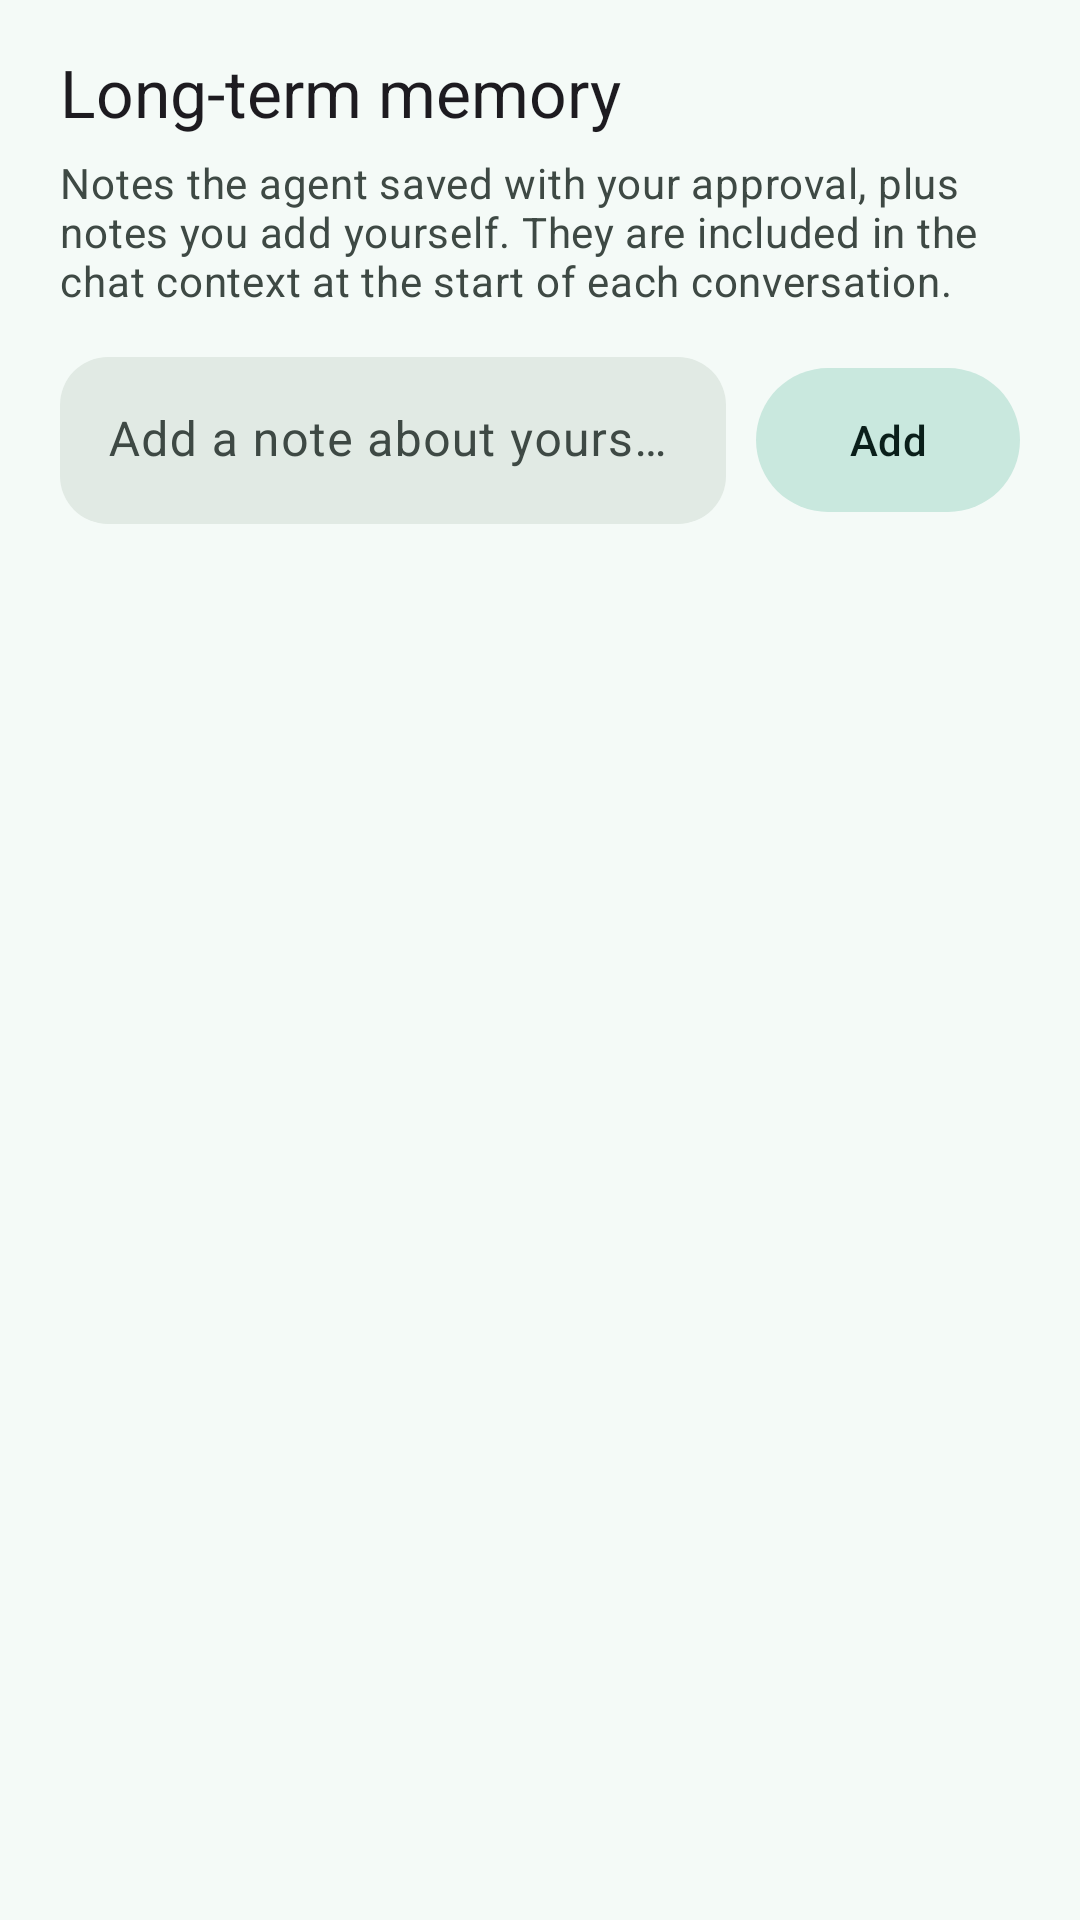

Produce the Android XML layout that renders to this screen, including the resource entries it uses.
<!-- AndroidManifest.xml: application theme Theme.Miftah -->
<!-- res/layout/activity_memory.xml -->
<?xml version="1.0" encoding="utf-8"?>
<LinearLayout xmlns:android="http://schemas.android.com/apk/res/android"
    xmlns:app="http://schemas.android.com/apk/res-auto"
    android:layout_width="match_parent"
    android:layout_height="match_parent"
    android:orientation="vertical"
    android:paddingStart="20dp"
    android:paddingTop="16dp"
    android:paddingEnd="20dp"
    android:paddingBottom="16dp">

    <TextView
        android:layout_width="wrap_content"
        android:layout_height="wrap_content"
        android:text="@string/memory_title"
        android:textAppearance="@style/TextAppearance.Material3.TitleLarge" />

    <TextView
        android:layout_width="match_parent"
        android:layout_height="wrap_content"
        android:layout_marginTop="6dp"
        android:text="@string/memory_note"
        android:textAppearance="@style/TextAppearance.Material3.BodyMedium"
        android:textColor="?attr/colorOnSurfaceVariant" />

    <LinearLayout
        android:layout_width="match_parent"
        android:layout_height="wrap_content"
        android:layout_marginTop="16dp"
        android:gravity="center_vertical"
        android:orientation="horizontal">

        <com.google.android.material.textfield.TextInputLayout
            android:layout_width="0dp"
            android:layout_height="wrap_content"
            android:layout_weight="1"
            android:hint="@string/memory_hint">

            <com.google.android.material.textfield.TextInputEditText
                android:id="@+id/memory_input"
                android:layout_width="match_parent"
                android:layout_height="wrap_content"
                android:inputType="textMultiLine"
                android:maxLines="3" />
        </com.google.android.material.textfield.TextInputLayout>

        <com.google.android.material.button.MaterialButton
            android:id="@+id/memory_add_button"
            style="@style/Widget.Miftah.Button.Tonal"
            android:layout_width="wrap_content"
            android:layout_height="wrap_content"
            android:layout_marginStart="10dp"
            android:text="@string/memory_add" />
    </LinearLayout>

    <TextView
        android:id="@+id/memory_empty"
        android:layout_width="match_parent"
        android:layout_height="wrap_content"
        android:layout_marginTop="24dp"
        android:text="@string/memory_empty"
        android:textAppearance="@style/TextAppearance.Material3.BodyMedium"
        android:textColor="?attr/colorOnSurfaceVariant"
        android:visibility="gone" />

    <androidx.recyclerview.widget.RecyclerView
        android:id="@+id/memory_list"
        android:layout_width="match_parent"
        android:layout_height="0dp"
        android:layout_marginTop="12dp"
        android:layout_weight="1"
        android:clipToPadding="false" />
</LinearLayout>
<!-- resources referenced by this layout -->
<resources>
  <string name="memory_add">Add</string>
  <string name="memory_empty">No memory notes yet.</string>
  <string name="memory_hint">Add a note about yourself…</string>
  <string name="memory_note">Notes the agent saved with your approval, plus notes you add yourself. They are included in the chat context at the start of each conversation.</string>
  <string name="memory_title">Long-term memory</string>
  <style name="Widget.Miftah.Button.Tonal" parent="Widget.Material3.Button.TonalButton">
          <item name="cornerRadius">24dp</item>
          <item name="android:minHeight">48dp</item>
          <item name="android:insetTop">0dp</item>
          <item name="android:insetBottom">0dp</item>
      </style>
  <color name="m3_primary">#006A5D</color>
  <color name="m3_on_primary">#FFFFFF</color>
  <color name="m3_primary_container">#93EBD2</color>
  <color name="m3_on_primary_container">#002019</color>
  <color name="m3_inverse_primary">#79D8C0</color>
  <color name="m3_secondary">#4A635C</color>
  <color name="m3_on_secondary">#FFFFFF</color>
  <color name="m3_secondary_container">#C9E8DE</color>
  <color name="m3_on_secondary_container">#0A1F1A</color>
  <color name="m3_tertiary">#3E6373</color>
  <color name="m3_on_tertiary">#FFFFFF</color>
  <color name="m3_tertiary_container">#C0E9FA</color>
  <color name="m3_on_tertiary_container">#001F2A</color>
  <color name="m3_error">#BA1A1A</color>
  <color name="m3_on_error">#FFFFFF</color>
  <color name="m3_error_container">#FFDAD6</color>
  <color name="m3_on_error_container">#410002</color>
  <color name="m3_surface">#F4FAF7</color>
  <color name="m3_on_surface">#161D1A</color>
  <color name="m3_surface_variant">#DAE5DF</color>
  <color name="m3_on_surface_variant">#3E4944</color>
  <color name="m3_surface_container_lowest">#FFFFFF</color>
  <color name="m3_surface_container_low">#EDF4F0</color>
  <color name="m3_surface_container">#E7EFEA</color>
  <color name="m3_surface_container_high">#E1EAE4</color>
  <color name="m3_surface_container_highest">#DBE4DE</color>
  <color name="m3_surface_dim">#D3DCD6</color>
  <color name="m3_surface_bright">#F4FAF7</color>
  <color name="m3_inverse_surface">#2B3230</color>
  <color name="m3_inverse_on_surface">#ECF2EE</color>
  <color name="m3_outline">#6D7A74</color>
  <color name="m3_outline_variant">#BCC9C2</color>
  <style name="ShapeAppearance.Miftah.SmallComponent" parent="">
          <item name="cornerFamily">rounded</item>
          <item name="cornerSize">12dp</item>
      </style>
  <style name="ShapeAppearance.Miftah.MediumComponent" parent="">
          <item name="cornerFamily">rounded</item>
          <item name="cornerSize">16dp</item>
      </style>
  <style name="ShapeAppearance.Miftah.LargeComponent" parent="">
          <item name="cornerFamily">rounded</item>
          <item name="cornerSizeTopLeft">28dp</item>
          <item name="cornerSizeTopRight">28dp</item>
          <item name="cornerSizeBottomLeft">28dp</item>
          <item name="cornerSizeBottomRight">28dp</item>
      </style>
  <style name="Widget.Miftah.Button" parent="Widget.Material3.Button">
          <item name="cornerRadius">24dp</item>
          <item name="android:minHeight">48dp</item>
          <item name="android:insetTop">0dp</item>
          <item name="android:insetBottom">0dp</item>
      </style>
  <style name="ThemeOverlay.Miftah.Dialog" parent="ThemeOverlay.Material3.MaterialAlertDialog">
          <item name="dialogCornerRadius">28dp</item>
          <item name="android:backgroundDimAmount">0.45</item>
      </style>
  <style name="MiftahNavIndicatorStyle">
          <item name="android:color">?attr/colorSecondaryContainer</item>
          <item name="shapeAppearance">@style/ShapeAppearance.Miftah.NavIndicator</item>
      </style>
  <style name="ShapeAppearance.Miftah.NavIndicator" parent="">
          <item name="cornerFamily">rounded</item>
          <item name="cornerSize">50%</item>
      </style>
</resources>
